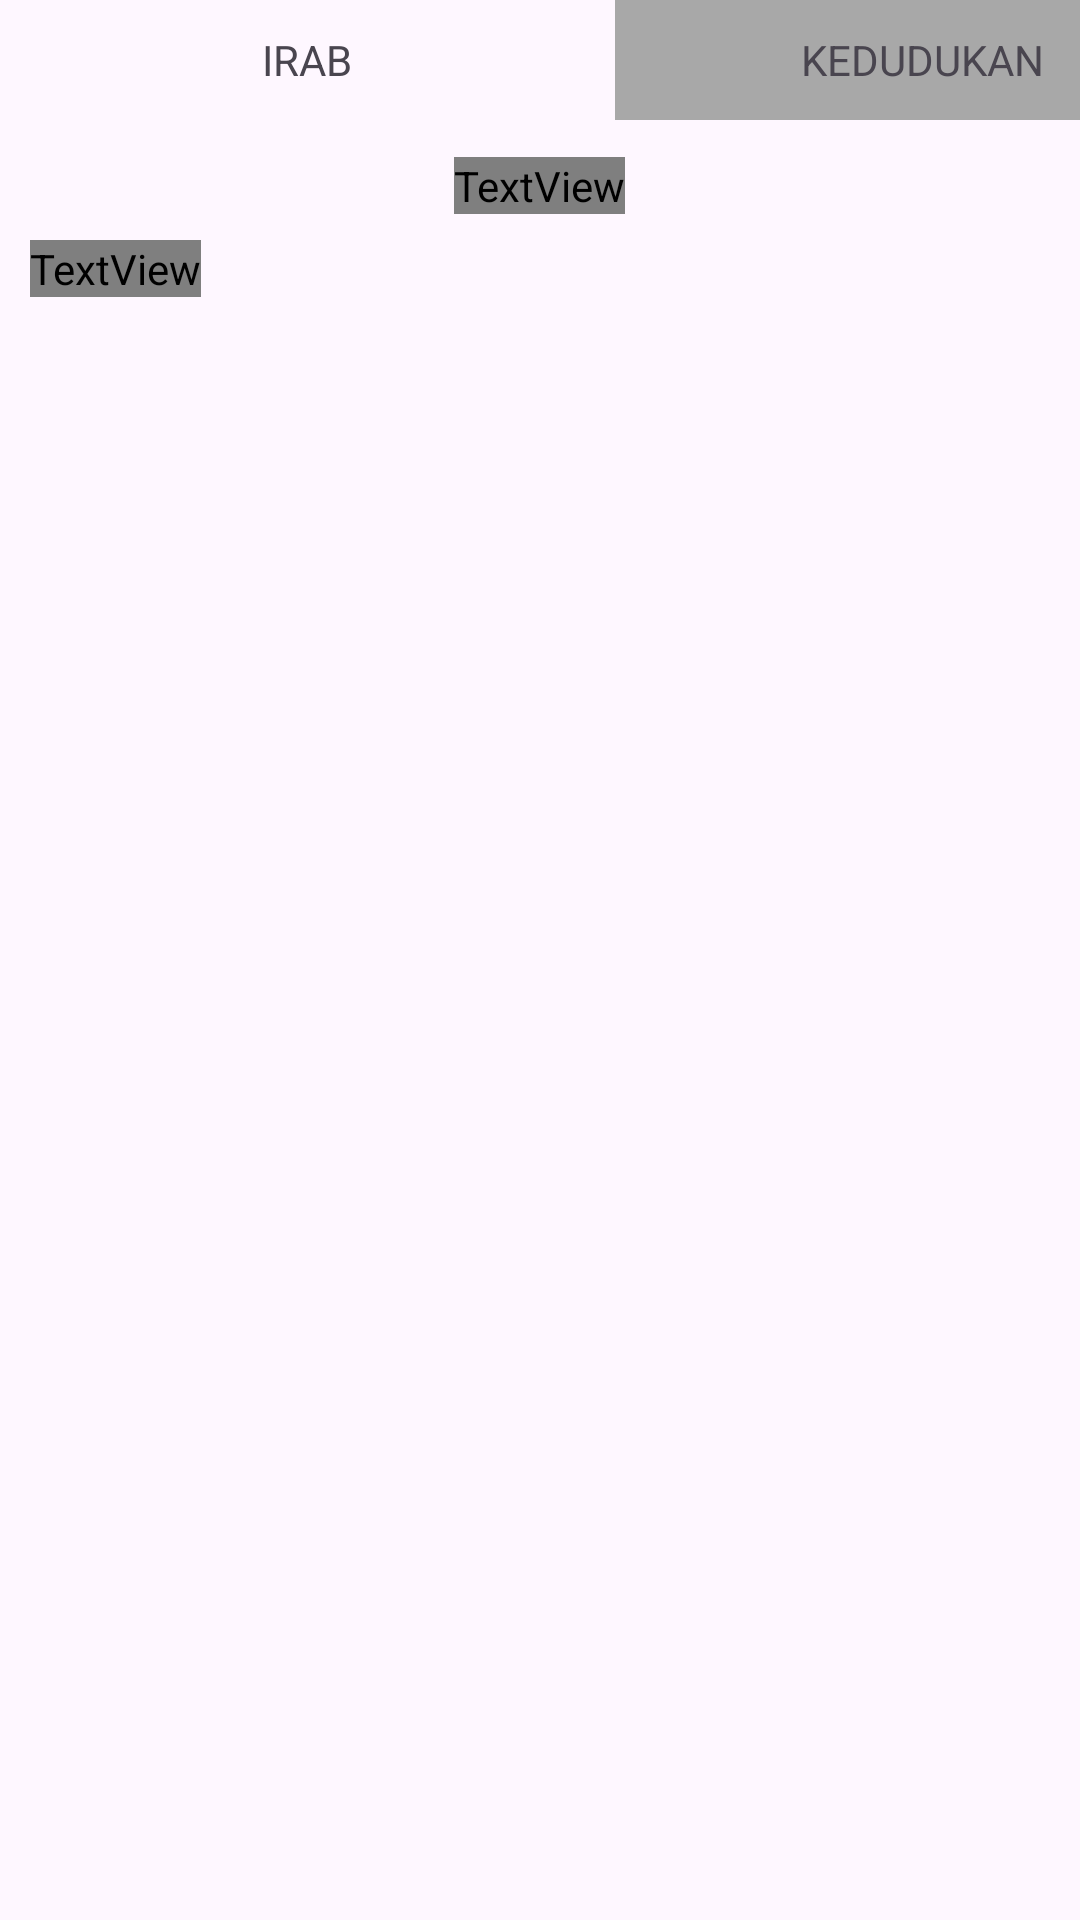

Android layout source for this screen:
<!-- AndroidManifest.xml: application theme Theme.PenentuanIdentitas -->
<!-- res/layout/dialog_hasil.xml -->
<?xml version="1.0" encoding="utf-8"?>
<androidx.constraintlayout.widget.ConstraintLayout xmlns:android="http://schemas.android.com/apk/res/android"
    xmlns:tools="http://schemas.android.com/tools"
    android:layout_width="match_parent"
    android:layout_height="match_parent"
    xmlns:app="http://schemas.android.com/apk/res-auto">

    <LinearLayout
        android:id="@+id/linear_layout1"
        android:layout_width="match_parent"
        android:layout_height="40dp"
        tools:ignore="MissingConstraints"
        tools:layout_editor_absoluteX="16dp"
        tools:layout_editor_absoluteY="360dp">
            <TextView
                android:id="@+id/irab"
                android:layout_width="205dp"
                android:layout_height="match_parent"
                android:textAlignment="center"
                android:gravity="center"
                android:background="@drawable/rounded_background"
                android:text="IRAB"
                tools:ignore="MissingConstraints" />
        <TextView
            android:id="@+id/kedudukan"
            android:layout_width="205dp"
            android:layout_height="match_parent"
            android:textAlignment="center"
            android:background="@drawable/rounded_background_2"
            android:gravity="center"
            android:text="KEDUDUKAN"
            tools:ignore="MissingConstraints" />

    </LinearLayout>

    <LinearLayout
        android:id="@+id/linear_layout"
        android:layout_width="match_parent"
        android:layout_height="40dp"
        android:gravity="center"
        tools:ignore="MissingConstraints"
        tools:layout_editor_absoluteX="0dp"
        tools:layout_editor_absoluteY="400dp"
        app:layout_constraintTop_toBottomOf="@id/linear_layout1">
        <TextView
            android:id="@+id/arab"
            android:textStyle="bold"
            android:layout_width="wrap_content"
            android:layout_height="wrap_content"
            android:layout_marginTop="2dp"
            android:textSize="22dp"
            android:fontFamily="@font/arabic"/>

    </LinearLayout>

    <ScrollView
        android:id="@+id/scroll_view"
        android:layout_width="match_parent"
        android:layout_height="300dp"
        android:layout_alignParentBottom="true"
        tools:layout_editor_absoluteX="0dp"
        tools:layout_editor_absoluteY="430dp"
        app:layout_constraintTop_toBottomOf="@id/linear_layout"
        tools:ignore="MissingConstraints">

        <TextView
            android:id="@+id/keterangan"
            android:layout_width="wrap_content"
            android:layout_height="wrap_content"
            android:textSize="20dp"
            android:layout_marginLeft="10dp"
            android:layout_marginRight="10dp"
            android:fontFamily="@font/arabic"/>

    </ScrollView>

</androidx.constraintlayout.widget.ConstraintLayout>
<!-- resources referenced by this layout -->
<resources>
  <!-- drawable rounded_background (drawable) -->
  <?xml version="1.0" encoding="utf-8"?>
  <shape xmlns:android="http://schemas.android.com/apk/res/android">
      <corners android:topLeftRadius="25dp" android:topRightRadius="0dp" />
  </shape>
  <!-- drawable rounded_background_2 (drawable) -->
  <?xml version="1.0" encoding="utf-8"?>
  <shape xmlns:android="http://schemas.android.com/apk/res/android">
      <solid android:color="@color/bg_touch" />
      <corners android:topLeftRadius="0dp" android:topRightRadius="20dp" />
  </shape>
  <style name="Theme.PenentuanIdentitas" parent="Base.Theme.PenentuanIdentitas" />
  <color name="bg_touch">#A8A8A8</color>
  <style name="Base.Theme.PenentuanIdentitas" parent="Theme.Material3.DayNight.NoActionBar">
          
          
      </style>
</resources>
